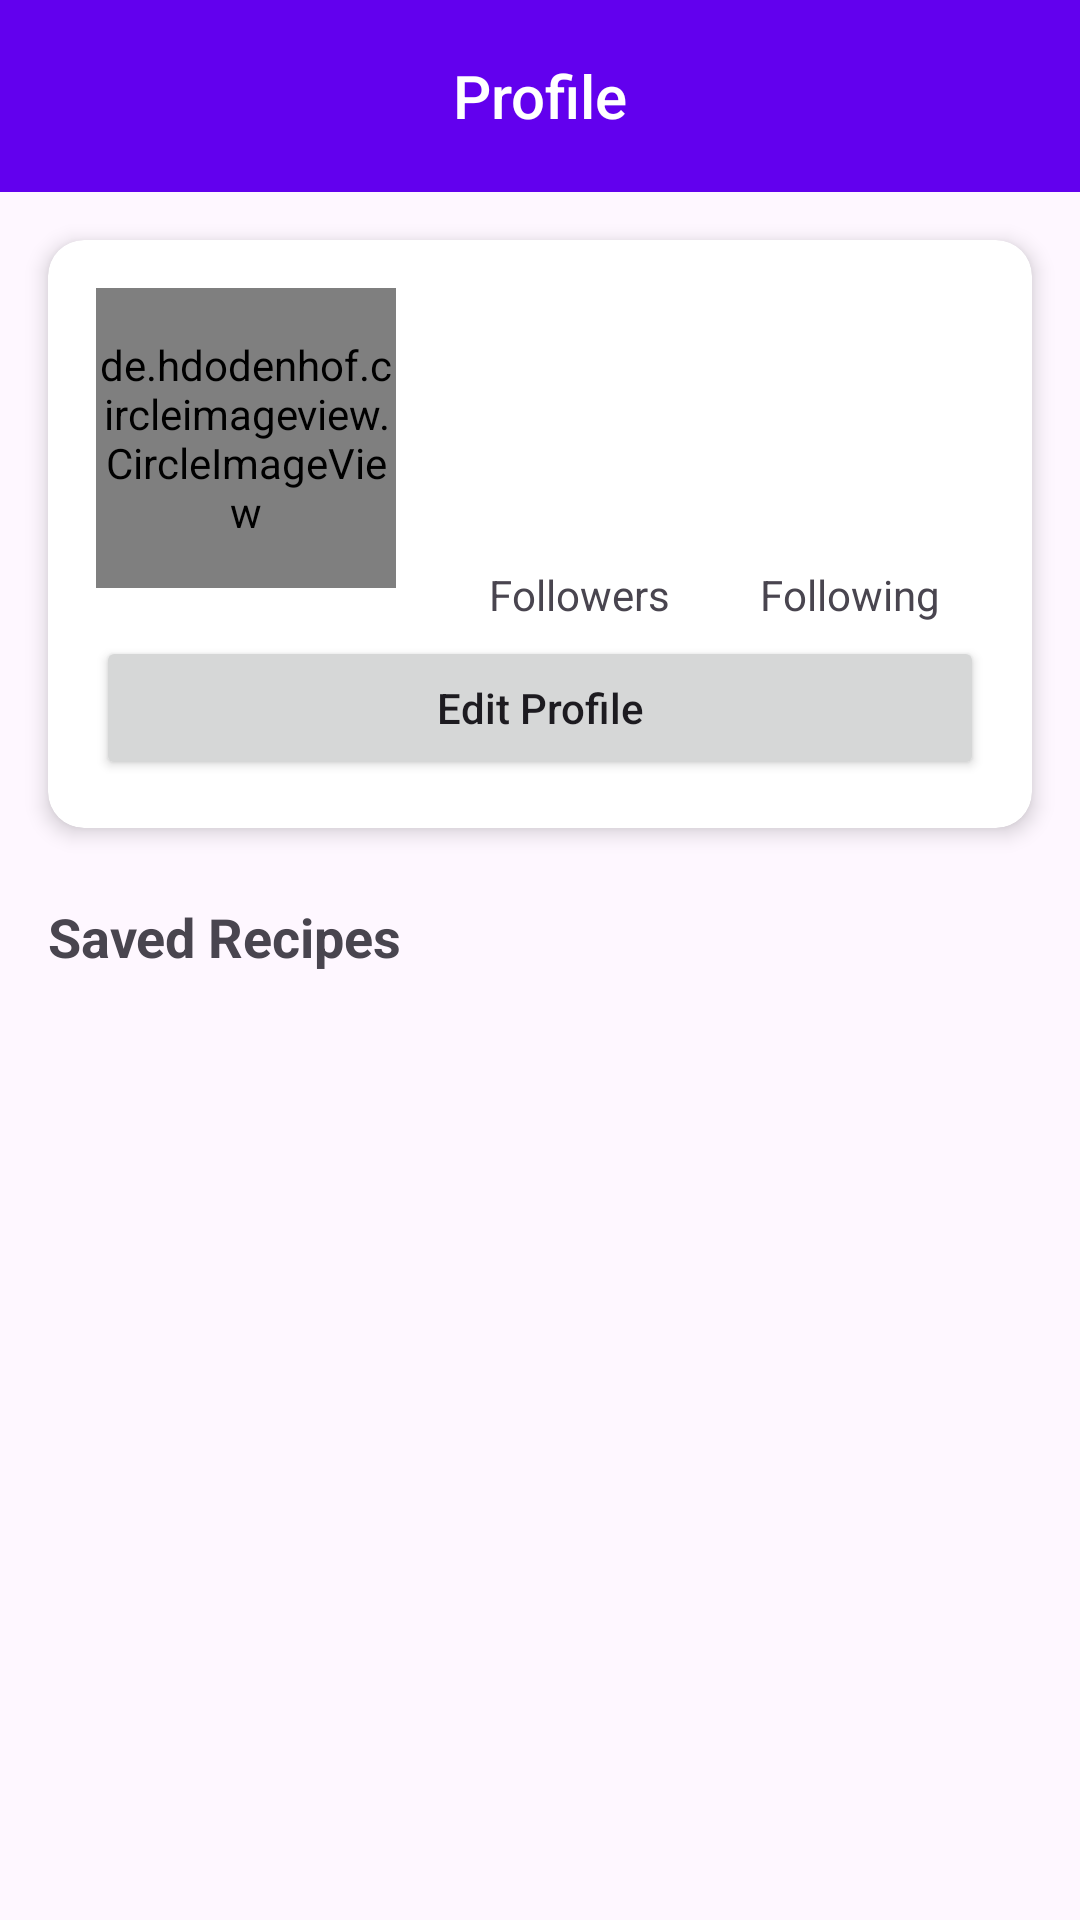

Android layout source for this screen:
<!-- AndroidManifest.xml: application theme Theme.MyApplication -->
<!-- res/layout/profile_page.xml -->
<?xml version="1.0" encoding="utf-8"?>
<androidx.constraintlayout.widget.ConstraintLayout
    xmlns:android="http://schemas.android.com/apk/res/android"
    xmlns:app="http://schemas.android.com/apk/res-auto"
    xmlns:tools="http://schemas.android.com/tools"
    android:layout_width="match_parent"
    android:layout_height="match_parent"
    android:background="?attr/colorSurface">

    
    <androidx.appcompat.widget.Toolbar
        android:id="@+id/toolbar"
        android:layout_width="match_parent"
        android:layout_height="?attr/actionBarSize"
        android:background="?attr/colorPrimary"
        app:layout_constraintTop_toTopOf="parent">

        <TextView
            android:layout_width="wrap_content"
            android:layout_height="wrap_content"
            android:layout_gravity="center"
            android:text="Profile"
            android:textAppearance="@style/TextAppearance.AppCompat.Title"
            android:textColor="@android:color/white" />

        <ImageButton
            android:id="@+id/settingsButton"
            android:layout_width="48dp"
            android:layout_height="48dp"
            android:layout_gravity="end"
            android:layout_marginEnd="8dp"
            android:background="?attr/selectableItemBackgroundBorderless"
            android:contentDescription="Settings"
            android:src="@drawable/ic_setting" />

    </androidx.appcompat.widget.Toolbar>

    
    <ProgressBar
        android:id="@+id/progressBar"
        android:layout_width="wrap_content"
        android:layout_height="wrap_content"
        android:visibility="gone"
        app:layout_constraintBottom_toBottomOf="parent"
        app:layout_constraintEnd_toEndOf="parent"
        app:layout_constraintStart_toStartOf="parent"
        app:layout_constraintTop_toTopOf="parent" />

    
    <androidx.cardview.widget.CardView
        android:id="@+id/profileCard"
        android:layout_width="match_parent"
        android:layout_height="wrap_content"
        android:layout_marginStart="16dp"
        android:layout_marginTop="16dp"
        android:layout_marginEnd="16dp"
        app:cardCornerRadius="12dp"
        app:cardElevation="4dp"
        app:layout_constraintEnd_toEndOf="parent"
        app:layout_constraintStart_toStartOf="parent"
        app:layout_constraintTop_toBottomOf="@id/toolbar">

        <androidx.constraintlayout.widget.ConstraintLayout
            android:layout_width="match_parent"
            android:layout_height="wrap_content"
            android:padding="16dp">

            
            <de.hdodenhof.circleimageview.CircleImageView
                android:id="@+id/profileImageView"
                android:layout_width="100dp"
                android:layout_height="100dp"
                android:src="@drawable/ic_user"
                app:civ_border_color="?attr/colorPrimary"
                app:civ_border_width="2dp"
                app:layout_constraintStart_toStartOf="parent"
                app:layout_constraintTop_toTopOf="parent" />

            
            <TextView
                android:id="@+id/usernameTextView"
                android:layout_width="0dp"
                android:layout_height="wrap_content"
                android:layout_marginStart="16dp"
                android:layout_marginTop="8dp"
                android:ellipsize="end"
                android:maxLines="1"
                android:textAppearance="@style/TextAppearance.AppCompat.Large"
                android:textStyle="bold"
                app:layout_constraintEnd_toEndOf="parent"
                app:layout_constraintStart_toEndOf="@id/profileImageView"
                app:layout_constraintTop_toTopOf="@id/profileImageView"
                tools:text="Username" />

            
            <TextView
                android:id="@+id/emailTextView"
                android:layout_width="0dp"
                android:layout_height="wrap_content"
                android:layout_marginStart="16dp"
                android:layout_marginTop="4dp"
                android:ellipsize="end"
                android:maxLines="1"
                android:textAppearance="@style/TextAppearance.AppCompat.Small"
                android:textColor="?android:attr/textColorSecondary"
                app:layout_constraintEnd_toEndOf="parent"
                app:layout_constraintStart_toEndOf="@id/profileImageView"
                app:layout_constraintTop_toBottomOf="@id/usernameTextView"
                tools:text="user@example.com" />

            
            <LinearLayout
                android:id="@+id/statsContainer"
                android:layout_width="0dp"
                android:layout_height="wrap_content"
                android:layout_marginStart="16dp"
                android:layout_marginTop="8dp"
                android:orientation="horizontal"
                app:layout_constraintEnd_toEndOf="parent"
                app:layout_constraintStart_toEndOf="@id/profileImageView"
                app:layout_constraintTop_toBottomOf="@id/emailTextView">

                
                <LinearLayout
                    android:layout_width="0dp"
                    android:layout_height="wrap_content"
                    android:layout_weight="1"
                    android:orientation="vertical">

                    <TextView
                        android:id="@+id/followersCountTextView"
                        android:layout_width="match_parent"
                        android:layout_height="wrap_content"
                        android:gravity="center"
                        android:textAppearance="@style/TextAppearance.AppCompat.Medium"
                        android:textStyle="bold"
                        tools:text="0" />

                    <TextView
                        android:layout_width="match_parent"
                        android:layout_height="wrap_content"
                        android:gravity="center"
                        android:text="Followers"
                        android:textAppearance="@style/TextAppearance.AppCompat.Small" />
                </LinearLayout>

                
                <LinearLayout
                    android:layout_width="0dp"
                    android:layout_height="wrap_content"
                    android:layout_weight="1"
                    android:orientation="vertical">

                    <TextView
                        android:id="@+id/followingCountTextView"
                        android:layout_width="match_parent"
                        android:layout_height="wrap_content"
                        android:gravity="center"
                        android:textAppearance="@style/TextAppearance.AppCompat.Medium"
                        android:textStyle="bold"
                        tools:text="0" />

                    <TextView
                        android:layout_width="match_parent"
                        android:layout_height="wrap_content"
                        android:gravity="center"
                        android:text="Following"
                        android:textAppearance="@style/TextAppearance.AppCompat.Small" />
                </LinearLayout>
            </LinearLayout>

            
            <Button
                android:id="@+id/editProfileButton"
                android:layout_width="0dp"
                android:layout_height="wrap_content"
                android:layout_marginTop="16dp"
                android:text="Edit Profile"
                android:textAllCaps="false"
                app:layout_constraintEnd_toEndOf="parent"
                app:layout_constraintStart_toStartOf="parent"
                app:layout_constraintTop_toBottomOf="@id/profileImageView" />

        </androidx.constraintlayout.widget.ConstraintLayout>
    </androidx.cardview.widget.CardView>

    
    <TextView
        android:id="@+id/savedRecipesLabel"
        android:layout_width="match_parent"
        android:layout_height="wrap_content"
        android:layout_marginStart="16dp"
        android:layout_marginTop="24dp"
        android:layout_marginEnd="16dp"
        android:text="Saved Recipes"
        android:textAppearance="@style/TextAppearance.AppCompat.Medium"
        android:textStyle="bold"
        app:layout_constraintTop_toBottomOf="@id/profileCard" />

    

    
    <androidx.recyclerview.widget.RecyclerView
        android:id="@+id/savedRecipesRecyclerView"
        android:layout_width="match_parent"
        android:layout_height="0dp"
        android:layout_marginTop="8dp"
        android:clipToPadding="false"
        android:paddingBottom="16dp"
        app:layout_constraintBottom_toBottomOf="parent"
        app:layout_constraintTop_toBottomOf="@id/savedRecipesLabel"
        app:layout_constraintVertical_bias="0.0"
        tools:layout_editor_absoluteX="0dp"
        tools:listitem="@layout/item_recipe" />

    <TextView
        android:id="@+id/noSavedRecipesTextView"
        android:layout_width="wrap_content"
        android:layout_height="wrap_content"
        android:text="No saved recipes yet"
        android:textAppearance="@style/TextAppearance.AppCompat.Medium"
        android:visibility="gone"
        app:layout_constraintBottom_toBottomOf="@id/savedRecipesRecyclerView"
        app:layout_constraintEnd_toEndOf="parent"
        app:layout_constraintStart_toStartOf="parent"
        app:layout_constraintTop_toTopOf="@id/savedRecipesRecyclerView" />



</androidx.constraintlayout.widget.ConstraintLayout>
<!-- res/layout/item_recipe.xml (included above) -->
<?xml version="1.0" encoding="utf-8"?>
<androidx.cardview.widget.CardView xmlns:android="http://schemas.android.com/apk/res/android"
    android:layout_width="match_parent"
    android:layout_height="wrap_content"
    xmlns:app="http://schemas.android.com/apk/res-auto"
    android:layout_margin="12dp"
    app:cardElevation="8dp"
    app:cardCornerRadius="16dp"
    android:backgroundTint="#FFFFFF"
    android:foreground="?android:attr/selectableItemBackground">

    <LinearLayout
        android:layout_width="match_parent"
        android:layout_height="wrap_content"
        android:orientation="vertical"
        android:padding="12dp">

        
        <ImageView
            android:id="@+id/recipeImage"
            android:layout_width="match_parent"
            android:layout_height="200dp"
            android:scaleType="centerCrop"
            android:background="@drawable/rounded_image"
            android:clipToOutline="true" />

        
        <TextView
            android:id="@+id/recipeTitle"
            android:layout_width="match_parent"
            android:layout_height="wrap_content"
            android:text="🍽️ Delicious Paneer Butter Masala"
            android:textSize="20sp"
            android:textColor="#212121"
            android:textStyle="bold"
            android:paddingTop="10dp"
            android:paddingBottom="4dp" />

        
        <Button
            android:id="@+id/watchVideoBtn"
            android:layout_width="match_parent"
            android:layout_height="wrap_content"
            android:text="▶️ Watch Recipe Video"
            android:background="@drawable/rounded_button"
            android:textColor="#FFFFFF"
            android:textStyle="bold"
            android:padding="12dp"
            android:elevation="4dp" />
    </LinearLayout>
</androidx.cardview.widget.CardView>
<!-- resources referenced by this layout -->
<resources>
  <!-- drawable ic_setting: png bitmap (drawable, 13479 bytes) -->
  <!-- drawable ic_user (drawable) -->
  <vector xmlns:android="http://schemas.android.com/apk/res/android"
      android:width="24dp"
      android:height="24dp"
      android:viewportWidth="24"
      android:viewportHeight="24"
      android:fillColor="#000000">
      <path
          android:strokeWidth="2"
          android:strokeColor="#000000"
          android:strokeLineCap="round"
          android:strokeLineJoin="round"
          android:pathData="M20,21v-2a4,4 0,0 0,-4 -4H8a4,4 0,0 0,-4 4v2M12,7m-4,0a4,4 0,1 1,8 0a4,4 0,1 1,-8 0" />
  </vector>
  <!-- drawable rounded_button (drawable) -->
  <selector xmlns:android="http://schemas.android.com/apk/res/android">
      <item android:state_pressed="true">
          <shape android:shape="rectangle">
              <solid android:color="#E64A19" />
              <corners android:radius="12dp" />
          </shape>
      </item>
      <item>
          <shape android:shape="rectangle">
              <solid android:color="#FF5722" />
              <corners android:radius="12dp" />
          </shape>
      </item>
  </selector>
  <style name="Theme.MyApplication" parent="Base.Theme.MyApplication" />
  <style name="Base.Theme.MyApplication" parent="Theme.Material3.DayNight">
          
          <item name="colorPrimary">@color/my_light_primary</item>
          <item name="android:statusBarColor">@color/my_light_primary</item>
      </style>
  <color name="my_light_primary">#6200EE</color>
</resources>
